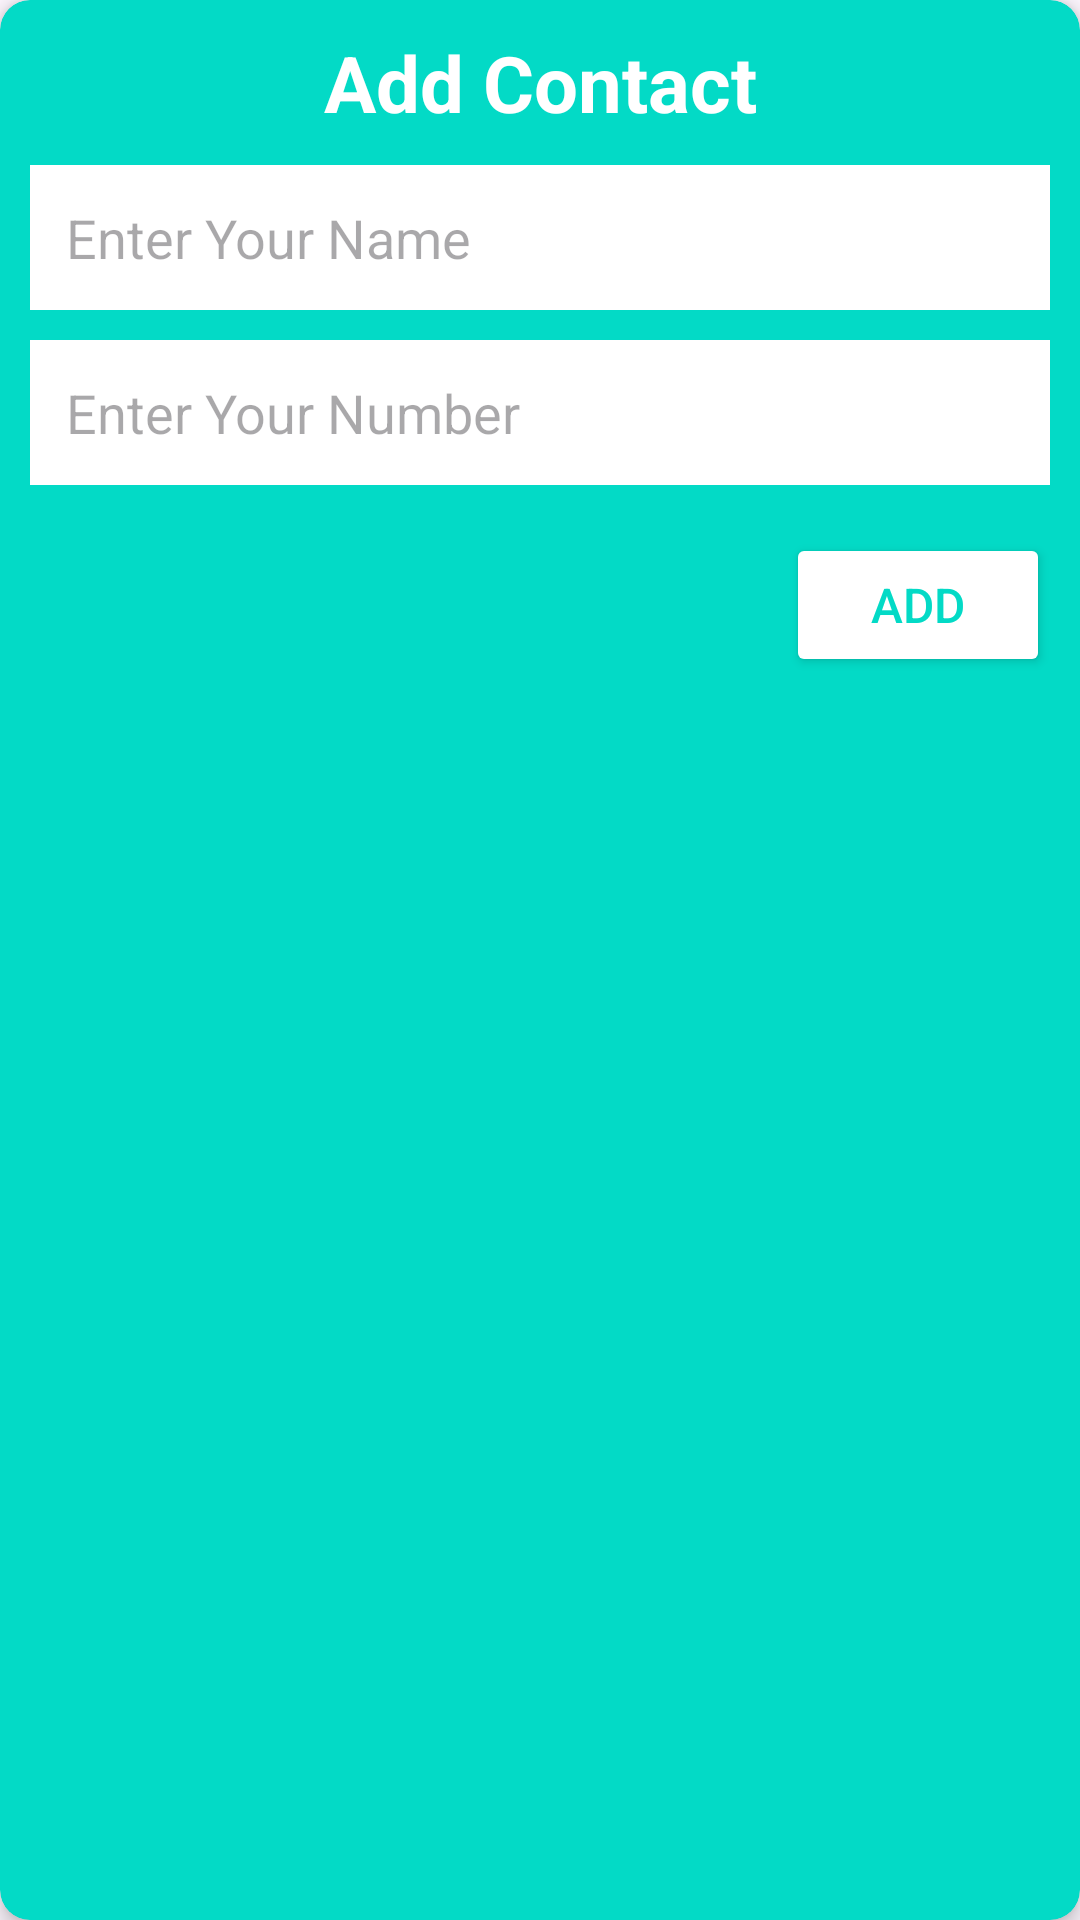

Here is an Android app screen rendered from its layout file. Give the layout XML and the strings, colors and styles it references.
<!-- AndroidManifest.xml: application theme Theme.AndroidWithJava -->
<!-- res/layout/dialog_add_update_contact.xml -->
<?xml version="1.0" encoding="utf-8"?>
<androidx.cardview.widget.CardView xmlns:android="http://schemas.android.com/apk/res/android"
    xmlns:app="http://schemas.android.com/apk/res-auto"
    android:layout_width="match_parent"
    android:layout_height="wrap_content"
    app:cardElevation="4dp"
    app:cardCornerRadius="10dp"
    android:layout_margin="10dp"
    app:cardBackgroundColor="@color/design_default_color_secondary"
    app:cardUseCompatPadding="false">


    <androidx.constraintlayout.widget.ConstraintLayout
        android:layout_width="match_parent"
        android:layout_height="wrap_content"
        android:padding="10dp"
       >

        <TextView
            android:id="@+id/tvAddContact"
            android:layout_width="0dp"
            android:layout_height="wrap_content"
            android:gravity="center"
            android:text="Add Contact"
            android:textColor="@color/white"
            android:textSize="26sp"
            android:textStyle="bold"
            app:layout_constraintEnd_toEndOf="parent"
            app:layout_constraintStart_toStartOf="parent"
            app:layout_constraintTop_toTopOf="parent" />

        <EditText
            android:id="@+id/edtName"
            android:layout_width="0dp"
            android:layout_height="wrap_content"
            android:layout_marginTop="10dp"
            android:background="@color/white"
            android:hint="Enter Your Name"
            android:inputType="text"
            android:padding="12dp"
            app:layout_constraintEnd_toEndOf="parent"
            app:layout_constraintStart_toStartOf="parent"
            app:layout_constraintTop_toBottomOf="@id/tvAddContact" />

        <EditText
            android:id="@+id/edtNumber"
            android:layout_width="match_parent"
            android:layout_height="wrap_content"
            android:layout_marginTop="10dp"
            android:background="@color/white"
            android:hint="Enter Your Number"
            android:inputType="number"
            android:maxLength="10"
            android:padding="12dp"
            app:layout_constraintEnd_toEndOf="parent"
            app:layout_constraintStart_toStartOf="parent"
            app:layout_constraintTop_toBottomOf="@id/edtName" />

        <Button
            android:id="@+id/btnAdd"
            android:layout_width="wrap_content"
            android:layout_height="wrap_content"
            android:layout_marginTop="16dp"
            android:backgroundTint="@color/white"
            android:text="ADD"
            android:textAllCaps="true"
            android:textColor="@color/design_default_color_secondary"
            android:textSize="16sp"
            app:layout_constraintEnd_toEndOf="parent"
            app:layout_constraintTop_toBottomOf="@+id/edtNumber" />

    </androidx.constraintlayout.widget.ConstraintLayout>
</androidx.cardview.widget.CardView>
<!-- resources referenced by this layout -->
<resources>
  <color name="white">#FFFFFFFF</color>
  <style name="Theme.AndroidWithJava" parent="Base.Theme.AndroidWithJava" />
  <style name="Base.Theme.AndroidWithJava" parent="Theme.Material3.DayNight.NoActionBar">
          
          
      </style>
</resources>
